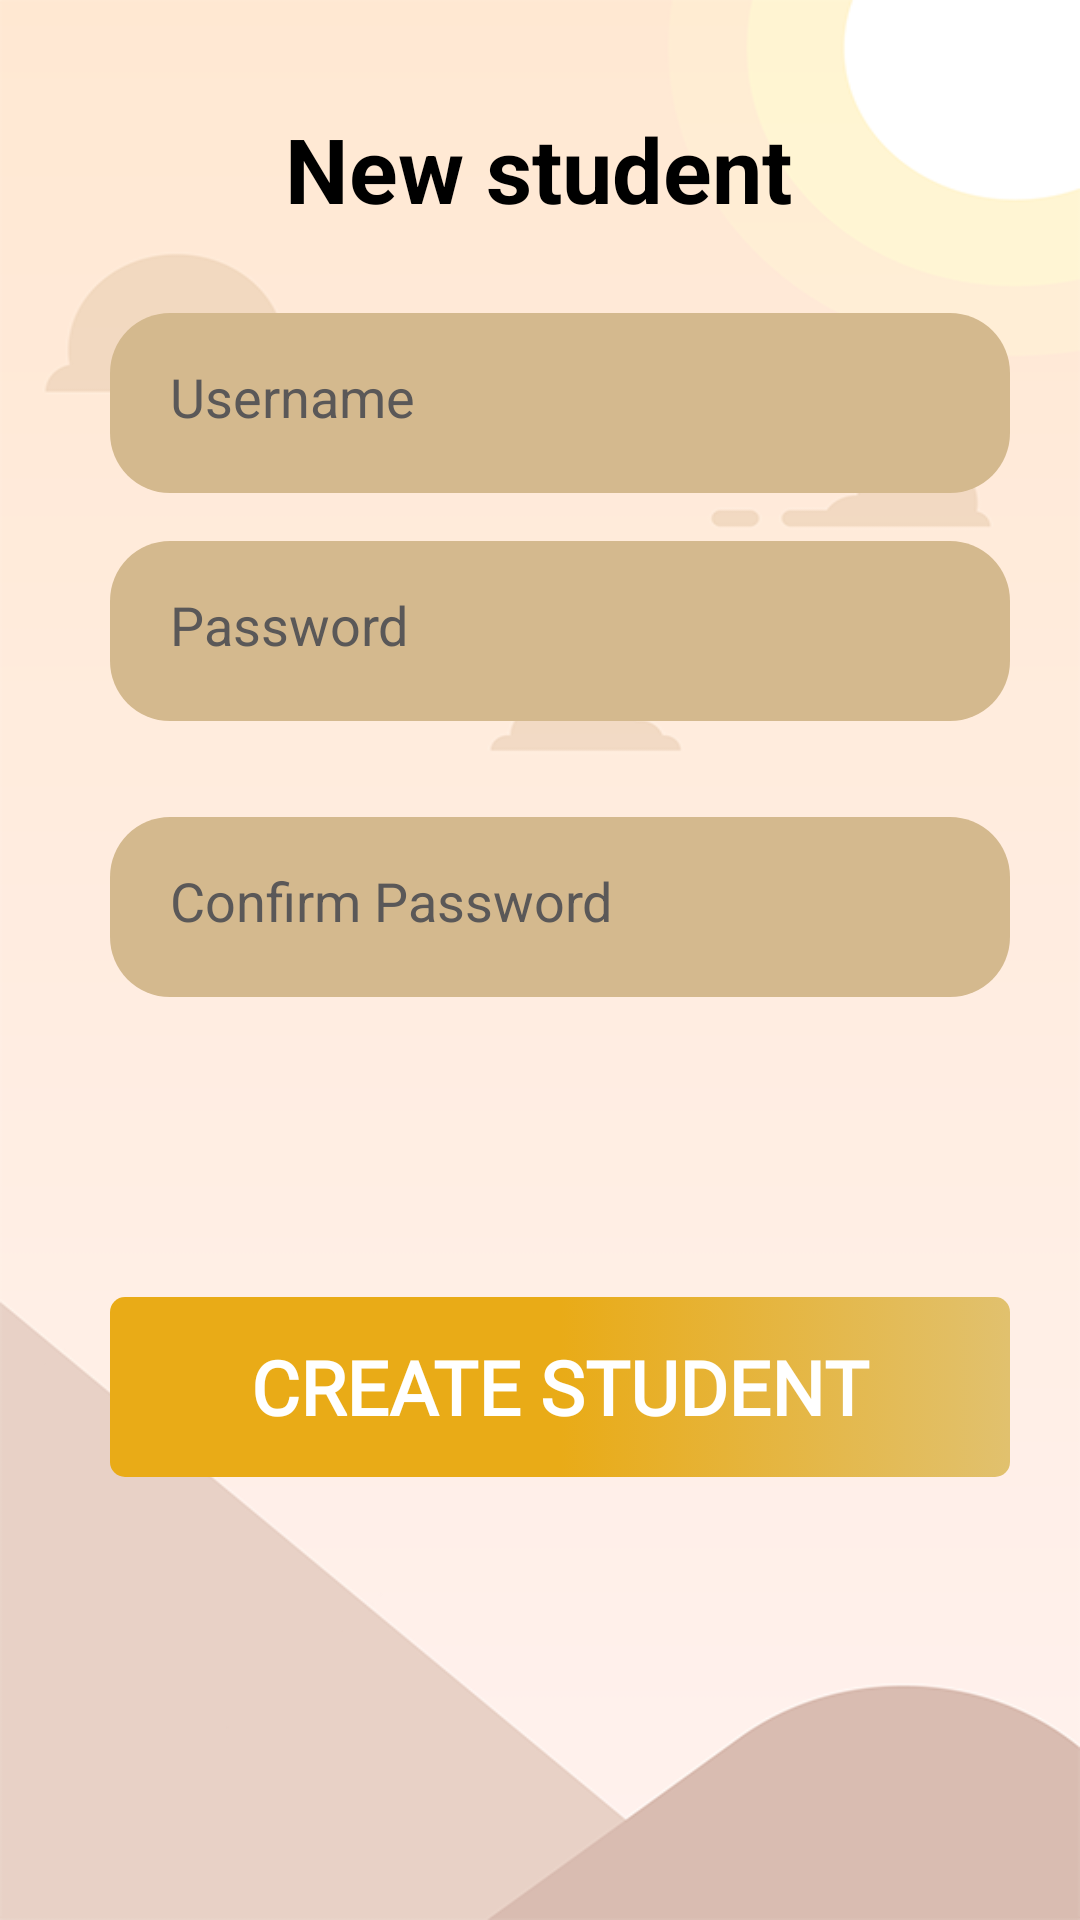

The Android layout XML behind this screen, and the referenced resources:
<!-- AndroidManifest.xml: application theme Theme.MathEd -->
<!-- res/layout/activity_new_student.xml -->
<?xml version="1.0" encoding="utf-8"?>
<androidx.constraintlayout.widget.ConstraintLayout xmlns:android="http://schemas.android.com/apk/res/android"
    xmlns:app="http://schemas.android.com/apk/res-auto"
    xmlns:tools="http://schemas.android.com/tools"
    android:layout_width="match_parent"
    android:layout_height="match_parent"
    android:background="@drawable/bg_pic"
    tools:context=".authentication.LoginStudentActivity">


    <TextView
        android:id="@+id/textView"
        android:layout_width="wrap_content"
        android:layout_height="wrap_content"
        android:layout_marginTop="36dp"
        android:text="New student"
        android:textColor="@color/black"

        android:textSize="30sp"
        android:textStyle="bold"
        app:layout_constraintEnd_toEndOf="parent"

        app:layout_constraintHorizontal_bias="0.497"
        app:layout_constraintStart_toStartOf="parent"
        app:layout_constraintTop_toTopOf="parent" />

    <EditText
        android:id="@+id/username"
        android:layout_width="300dp"
        android:layout_height="60dp"
        android:layout_marginTop="28dp"
        android:background="@drawable/bg"
        android:ems="10"
        android:hint="Username"
        android:inputType="textPersonName"
        android:padding="20sp"
        android:textColor="@color/black"
        android:textColorHint="#5A5858"
        app:layout_constraintEnd_toEndOf="parent"
        app:layout_constraintHorizontal_bias="0.612"
        app:layout_constraintStart_toStartOf="parent"
        app:layout_constraintTop_toBottomOf="@+id/textView" />

    <EditText
        android:id="@+id/password"
        android:layout_width="300dp"
        android:layout_height="60dp"
        android:layout_marginTop="16dp"
        android:background="@drawable/bg"
        android:ems="10"
        android:hint="Password"
        android:inputType="textPassword"
        android:padding="20sp"
        android:textColorHint="#5A5858"
        app:layout_constraintEnd_toEndOf="parent"
        app:layout_constraintHorizontal_bias="0.612"
        app:layout_constraintStart_toStartOf="parent"
        app:layout_constraintTop_toBottomOf="@+id/username" />

    <EditText
        android:id="@+id/confirmPassword"
        android:layout_width="300dp"
        android:layout_height="60dp"
        android:layout_marginTop="32dp"
        android:background="@drawable/bg"
        android:ems="10"
        android:hint="Confirm Password"
        android:inputType="textPassword"
        android:padding="20sp"
        android:textColorHint="#5A5858"
        app:layout_constraintEnd_toEndOf="parent"
        app:layout_constraintHorizontal_bias="0.612"
        app:layout_constraintStart_toStartOf="parent"
        app:layout_constraintTop_toBottomOf="@+id/password" />

    <TextView
        android:id="@+id/createButton"
        android:layout_width="300dp"
        android:layout_height="60dp"
        android:layout_marginTop="100dp"
        android:layout_marginBottom="44dp"
        android:background="@drawable/btn2"
        android:text="CREATE STUDENT"
        android:gravity="center"
        android:fontFamily="@font/lato_bold"
        android:textColor="@color/white"
        android:textSize="25sp"
        android:textStyle="bold"
        app:layout_constraintEnd_toEndOf="parent"
        app:layout_constraintHorizontal_bias="0.612"
        app:layout_constraintStart_toStartOf="parent"
        app:layout_constraintTop_toBottomOf="@+id/confirmPassword" />


</androidx.constraintlayout.widget.ConstraintLayout>
<!-- resources referenced by this layout -->
<resources>
  <color name="black">#FF000000</color>
  <color name="white">#FFFFFFFF</color>
  <!-- drawable bg (drawable) -->
  <?xml version="1.0" encoding="utf-8"?>
  <selector xmlns:android="http://schemas.android.com/apk/res/android">
  <item android:state_enabled="true" android:state_focused="true">
  <shape android:shape="rectangle">
      <solid android:color="#d4b98e"/>
      <corners
          android:radius="20dp"
          />
      <stroke android:color="@color/white" android:width="1dp"/>
  </shape>
  </item>
      <item android:state_enabled="true">
          <shape android:shape="rectangle">
              <solid android:color="#d4b98e"/>
                  <corners android:radius="20dp"/>
          </shape>
      </item>
  </selector>
  <!-- drawable bg_pic: png bitmap (drawable-v24, 38460 bytes) -->
  <!-- drawable btn2 (drawable) -->
  <?xml version="1.0" encoding="utf-8"?>
  <selector xmlns:android="http://schemas.android.com/apk/res/android">
      <item android:state_pressed="true">
          <shape android:shape="rectangle">
              <solid android:color="@color/black" />
              <corners android:radius="5dp" />
          </shape>
  
      </item>
      <item android:state_enabled="true" >
          <shape android:shape="rectangle" >
              <gradient android:endColor="#E1C16E" android:centerColor="#E9AB17" android:startColor="#E9AB17" />
  
              <corners android:radius="5dp" />
          </shape>
      </item>
  </selector>
  <style name="Theme.MathEd" parent="Theme.MaterialComponents.DayNight.NoActionBar">
          
          <item name="colorPrimary">@color/purple_500</item>
          <item name="colorPrimaryVariant">@color/black</item>
          <item name="colorOnPrimary">@color/white</item>
          
          <item name="colorSecondary">@color/teal_200</item>
          <item name="colorSecondaryVariant">@color/teal_700</item>
          <item name="colorOnSecondary">@color/black</item>
          
          <item name="android:statusBarColor" tools:targetApi="l">@color/status_bar</item>
          
      </style>
  <color name="purple_500">#FF6200EE</color>
  <color name="teal_200">#FF03DAC5</color>
  <color name="teal_700">#FF018786</color>
  <color name="status_bar">#E8A73F</color>
</resources>
